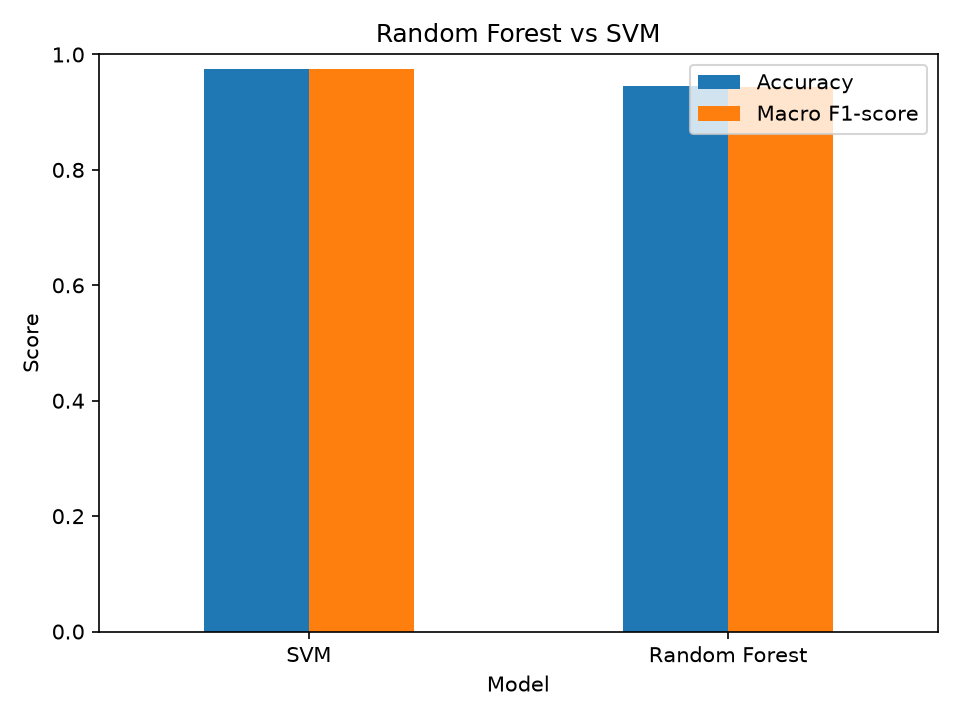

The data file committed next to this chart (first rows):
Model, Accuracy, Macro F1-score
SVM, 0.9749, 0.9743
Random Forest, 0.9447, 0.9442
